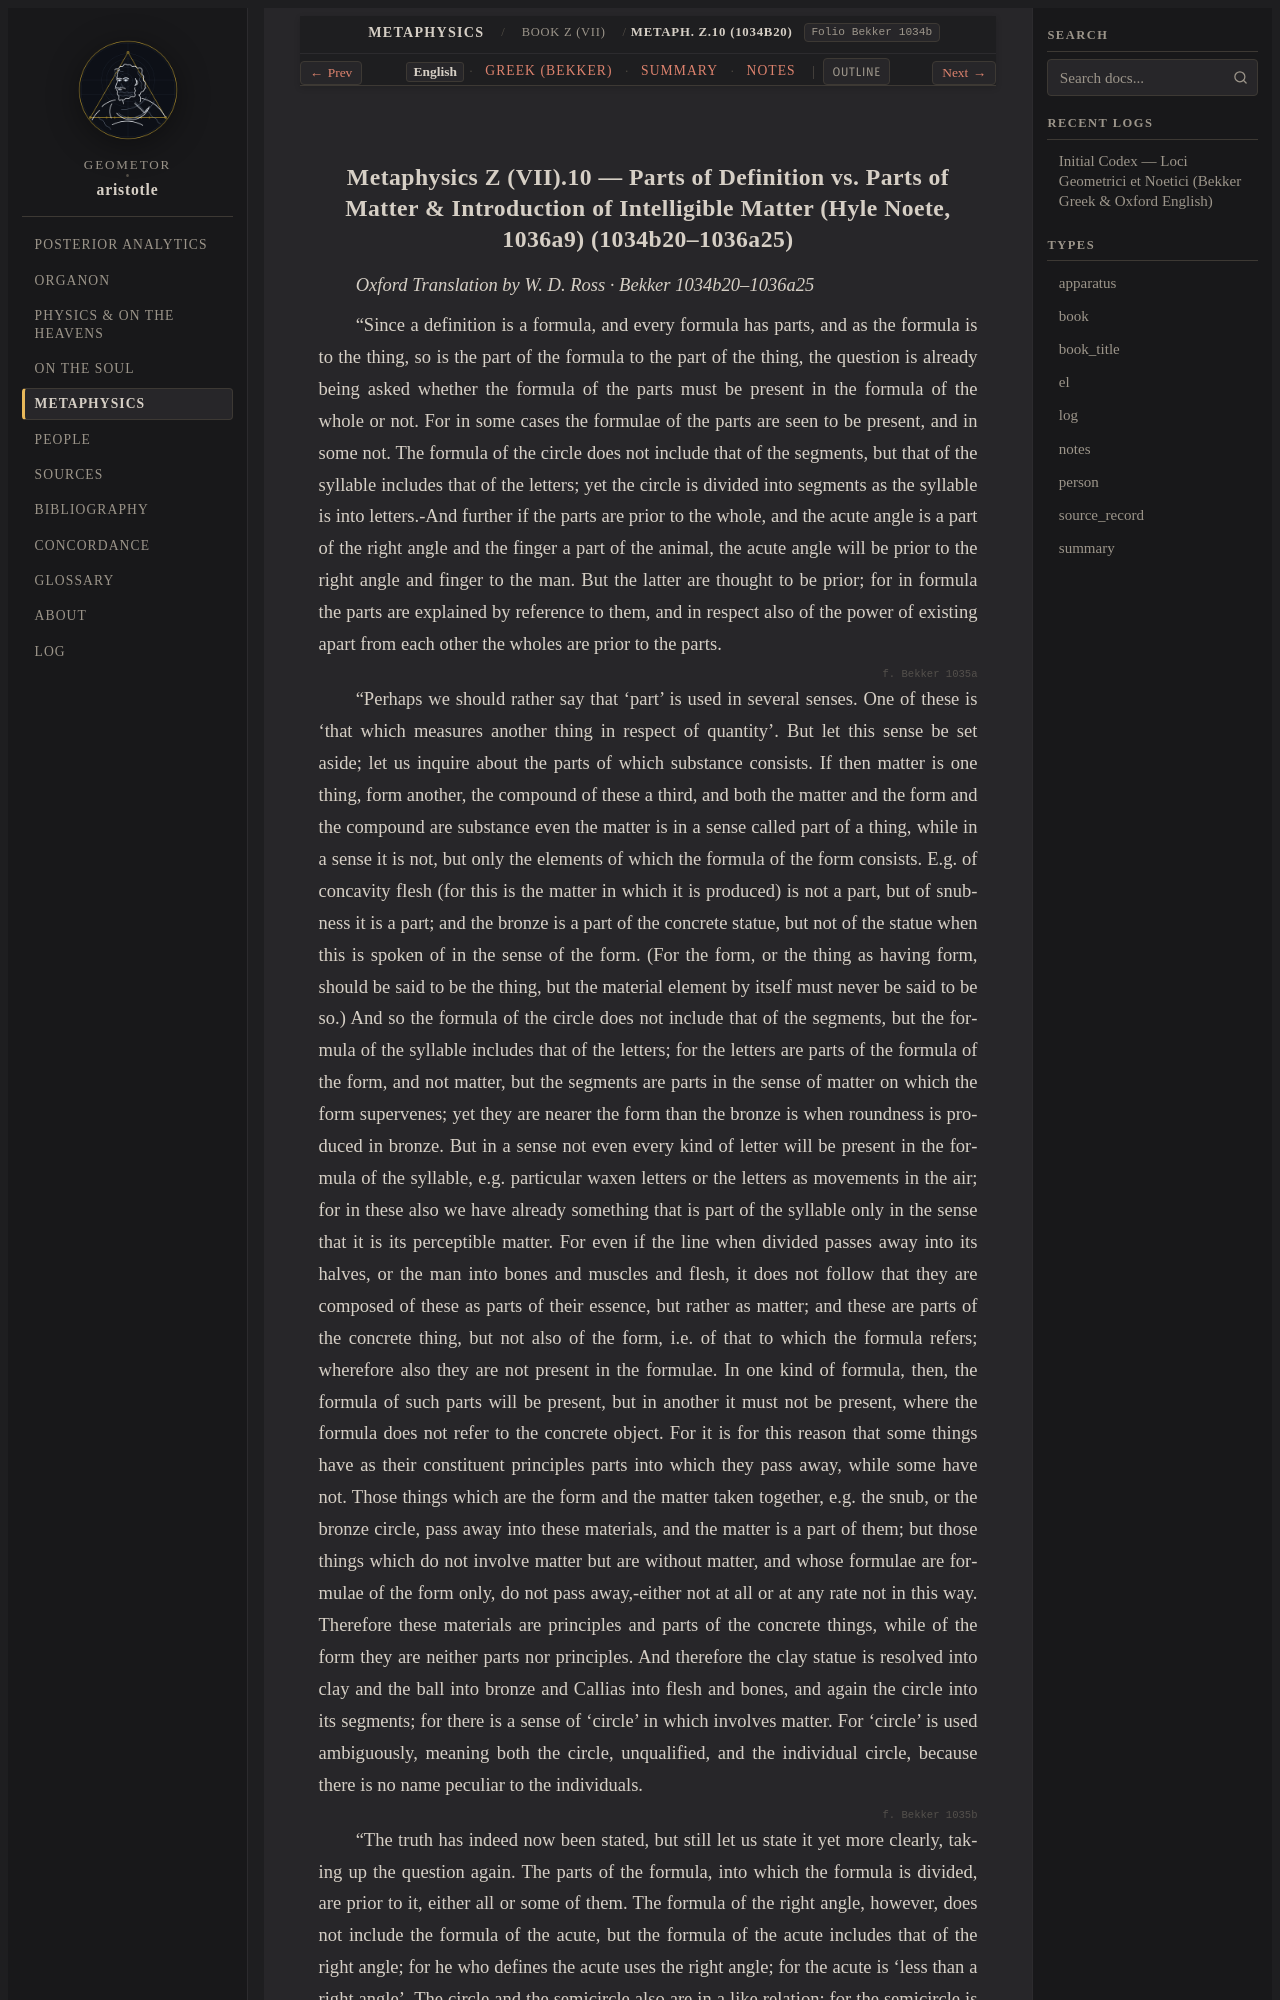

repository: geometor/aristotle · page: metaphysica/book_z/ch_10/index.html · generator: sphinx

:order: 10
:layout: book
:type: book
:title: Parts of Definition vs. Parts of Matter & Introduction of Intelligible Matter (Hyle Noete, 1036a9)
:canonical_id: Metaph. Z.10 (1034b20)
:folio: Bekker 1034b
:tracks: English: index | Greek: greek | Summary: summary | Notes: notes

.. _liber-5b-hyle-noete-energeia-pulchritudo:
.. _liber-5b-hyle-noete-energeia-pulchritudo-en:
.. _liber-5b-hyle-noete-energeia-pulchritudo-en-c1:
